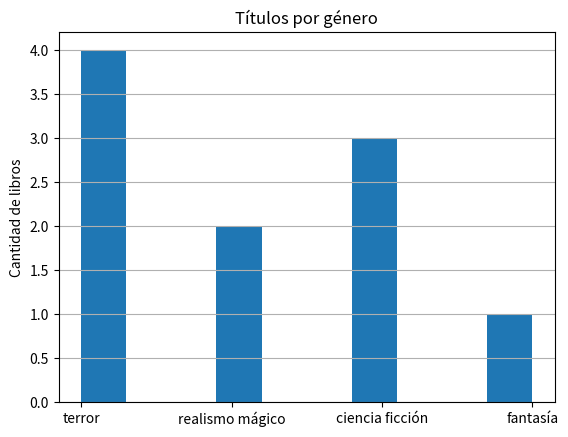

Python code for this plot:
import pandas as pd  
import matplotlib.pyplot as plt

nombres = ['Poe', 'Lovecraft', 'García Márquez', 'Zafón', 'King', 'Asimov','Quiroga', 'Clarke', 'Tolkien', 'Dick']
novelas = ['El Silencio', 'Dagón', 'Cien años de Soledad', 'La sombra del viento', 'Eso', 'Yo Robot','Cuentos de Locura','2001 una odisea espacial', 'El Señor de los Anillos', 'Ubik']
vendidos = [100, 62, 88, 47, 130, 94, 23, 52, 110, 36]
año = [1849, 1937, 2014, "2020",  "--", 1992, 1937, 2008, 1973, 1982]
generos = ['terror', 'terror', 'realismo mágico', 'realismo mágico', 'terror', 'ciencia ficción', 'terror', 'ciencia ficción', 'fantasía', 'ciencia ficción']

autores2 = {'nombre': nombres, 'libro': novelas, 'muerte' : año, 'género': generos,'vendidos(miles)' : vendidos}

df_autores2 = pd.DataFrame(autores2)

plt.title("Títulos por género")
plt.ylabel("Cantidad de libros")
plt.grid(axis='y')

plt.hist(df_autores2['género'])
plt.show()